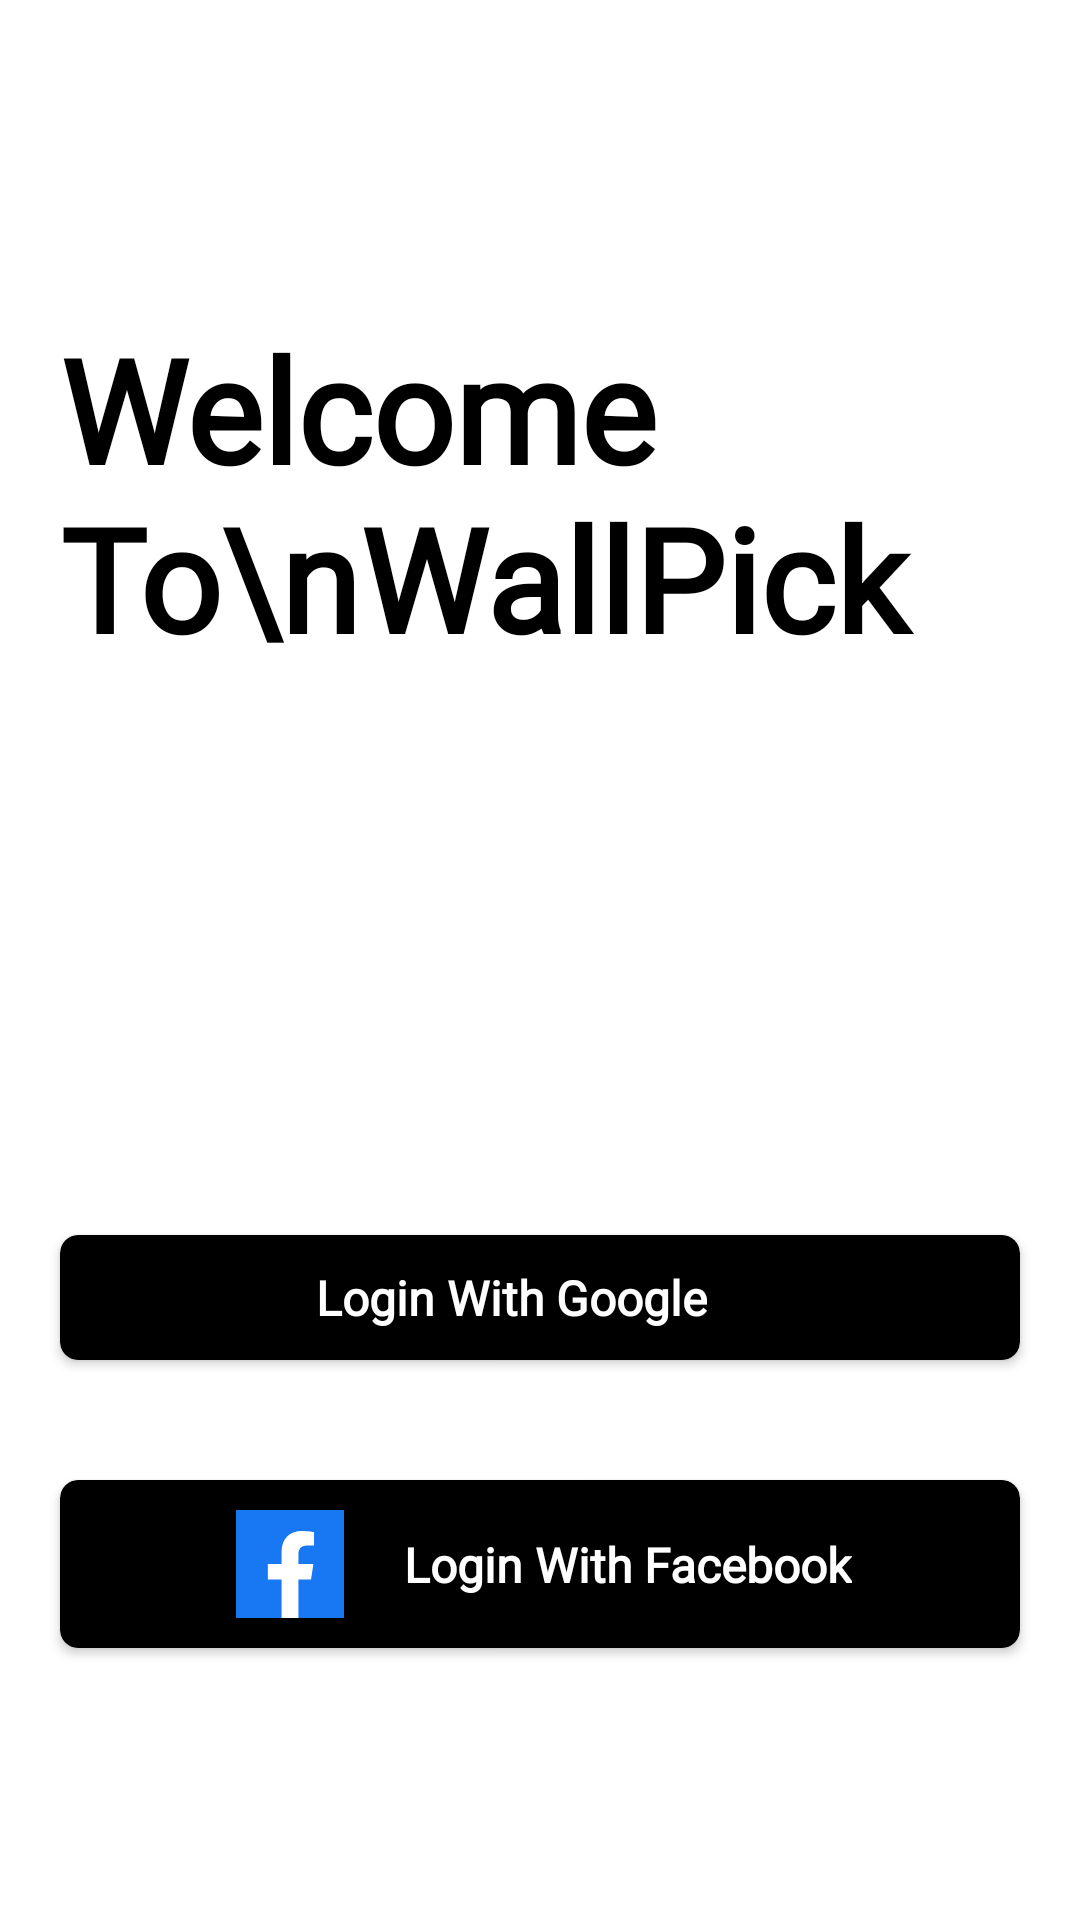

The Android layout XML behind this screen, and the referenced resources:
<!-- AndroidManifest.xml: application theme Theme.WallPick -->
<!-- res/layout/activity_login.xml -->
<?xml version="1.0" encoding="utf-8"?>
<androidx.constraintlayout.widget.ConstraintLayout xmlns:android="http://schemas.android.com/apk/res/android"
    xmlns:app="http://schemas.android.com/apk/res-auto"
    xmlns:tools="http://schemas.android.com/tools"
    android:layout_width="match_parent"
    android:layout_height="match_parent"
    android:background="?attr/background_color"
    tools:context=".ui.login.LoginActivity">

    <TextView
        android:id="@+id/signUpHeading"
        android:layout_width="wrap_content"
        android:layout_height="wrap_content"
        android:fontFamily="@font/poppins"
        android:text="Welcome To\nWallPick"
        android:textColor="?attr/text_color"
        android:textSize="48sp"
        android:textStyle="bold"
        android:layout_marginStart="20dp"
        app:layout_constraintVertical_bias="0.2"
        app:layout_constraintStart_toStartOf="parent"
        app:layout_constraintBottom_toBottomOf="parent"
        app:layout_constraintTop_toTopOf="parent" />


    <androidx.cardview.widget.CardView
        android:id="@+id/googleLoginButton"
        android:layout_width="match_parent"
        android:layout_height="wrap_content"
        android:backgroundTint="?attr/text_color"
        app:cardCornerRadius="6dp"
        android:layout_marginHorizontal="20dp"
        android:clickable="true"
        android:focusable="true"
        android:foreground="@drawable/custom_bg"
        app:layout_constraintBottom_toBottomOf="parent"
        app:layout_constraintEnd_toEndOf="parent"
        app:layout_constraintStart_toStartOf="parent"
        app:layout_constraintTop_toBottomOf="@id/signUpHeading">

        <androidx.constraintlayout.widget.ConstraintLayout
            android:layout_width="match_parent"
            android:layout_height="wrap_content"
            android:orientation="horizontal"
            android:gravity="center"
            android:paddingHorizontal="12dp"
            android:paddingVertical="10dp">

            <ImageView
                android:id="@+id/googleIcon"
                android:layout_width="wrap_content"
                android:layout_height="wrap_content"
                android:src="@drawable/ic_google"
                app:layout_constraintEnd_toEndOf="parent"
                app:layout_constraintHorizontal_bias="0.18"
                app:layout_constraintStart_toStartOf="parent"
                app:layout_constraintTop_toTopOf="parent"
                app:layout_constraintBottom_toBottomOf="parent"/>

            <TextView
                android:id="@+id/googleText"
                android:layout_width="wrap_content"
                android:layout_height="wrap_content"
                android:layout_marginStart="20dp"
                android:fontFamily="@font/poppins"
                android:text="Login With Google"
                android:textSize="16sp"
                android:textStyle="bold"
                android:textColor="?attr/background_color"
                app:layout_constraintStart_toEndOf="@id/googleIcon"
                app:layout_constraintTop_toTopOf="parent"
                app:layout_constraintBottom_toBottomOf="parent"/>
        </androidx.constraintlayout.widget.ConstraintLayout>
    </androidx.cardview.widget.CardView>































    <ProgressBar
        android:id="@+id/progressBar"
        android:layout_width="80dp"
        android:layout_height="80dp"
        android:elevation="40dp"
        android:visibility="invisible"
        app:layout_constraintTop_toTopOf="parent"
        app:layout_constraintStart_toStartOf="parent"
        app:layout_constraintEnd_toEndOf="parent"
        app:layout_constraintBottom_toBottomOf="parent"/>



    <androidx.cardview.widget.CardView
        android:id="@+id/facebookLoginButton"
        android:layout_width="match_parent"
        android:layout_height="wrap_content"
        android:backgroundTint="?attr/text_color"
        app:cardCornerRadius="6dp"
        android:layout_marginHorizontal="20dp"
        android:layout_marginTop="40dp"
        android:clickable="true"
        android:focusable="true"
        android:foreground="@drawable/custom_bg"
        app:layout_constraintEnd_toEndOf="parent"
        app:layout_constraintStart_toStartOf="parent"
        app:layout_constraintTop_toBottomOf="@id/googleLoginButton">

        <androidx.constraintlayout.widget.ConstraintLayout
            android:layout_width="match_parent"
            android:layout_height="wrap_content"
            android:layout_gravity="center"
            android:orientation="horizontal"
            android:gravity="center"
            android:paddingHorizontal="12dp"
            android:paddingVertical="10dp">

            <ImageView
                android:id="@+id/facebookIcon"
                android:layout_width="wrap_content"
                android:layout_height="wrap_content"
                android:src="@drawable/ic_facebook"
                app:layout_constraintHorizontal_bias="0.18"
                app:layout_constraintStart_toStartOf="parent"
                app:layout_constraintTop_toTopOf="parent"
                app:layout_constraintBottom_toBottomOf="parent"
                app:layout_constraintEnd_toEndOf="parent"/>

            <TextView
                android:layout_width="wrap_content"
                android:layout_height="wrap_content"
                android:layout_marginStart="20dp"
                android:fontFamily="@font/poppins"
                android:text="Login With Facebook"
                android:textSize="16sp"
                android:textStyle="bold"
                android:textColor="?attr/background_color"
                app:layout_constraintStart_toEndOf="@id/facebookIcon"
                app:layout_constraintTop_toTopOf="parent"
                app:layout_constraintBottom_toBottomOf="parent"/>
        </androidx.constraintlayout.widget.ConstraintLayout>
    </androidx.cardview.widget.CardView>

</androidx.constraintlayout.widget.ConstraintLayout>
<!-- resources referenced by this layout -->
<resources>
  <color name="red">#E41A6A</color>
  <!-- drawable ic_facebook (drawable) -->
  <vector xmlns:android="http://schemas.android.com/apk/res/android"
      android:width="36dp"
      android:height="36dp"
      android:viewportWidth="512"
      android:viewportHeight="512">
      <path
          android:pathData="M0,0h512v512h-512z"
          android:fillColor="#1877f2"/>
      <path
          android:pathData="M355.6,330l11.4,-74h-71v-48c0,-20.2 9.9,-40 41.7,-40H370v-63s-29.3,-5 -57.3,-5c-58.5,0 -96.7,35.4 -96.7,99.6V256h-65v74h65v182h80V330h59.6z"
          android:fillColor="#fff"/>
  </vector>
  <style name="Theme.WallPick" parent="Theme.MaterialComponents.DayNight.NoActionBar">
          
          <item name="colorPrimary">@color/teal_200</item>
          <item name="colorPrimaryVariant">@color/teal_700</item>
          <item name="colorOnPrimary">@color/white</item>
          
          <item name="colorSecondary">@color/teal_200</item>
          <item name="colorSecondaryVariant">@color/teal_700</item>
          <item name="colorOnSecondary">@color/black</item>
          
          <item name="android:statusBarColor" tools:targetApi="l">@color/dark_blue</item>
          
          <item name="background_color">@color/white</item>
          <item name="text_color">@color/black</item>
      </style>
  <color name="teal_200">#FF03DAC5</color>
  <color name="teal_700">#FF018786</color>
  <color name="white">#FFFFFFFF</color>
  <color name="black">#FF000000</color>
  <color name="dark_blue">#1B223A</color>
</resources>
